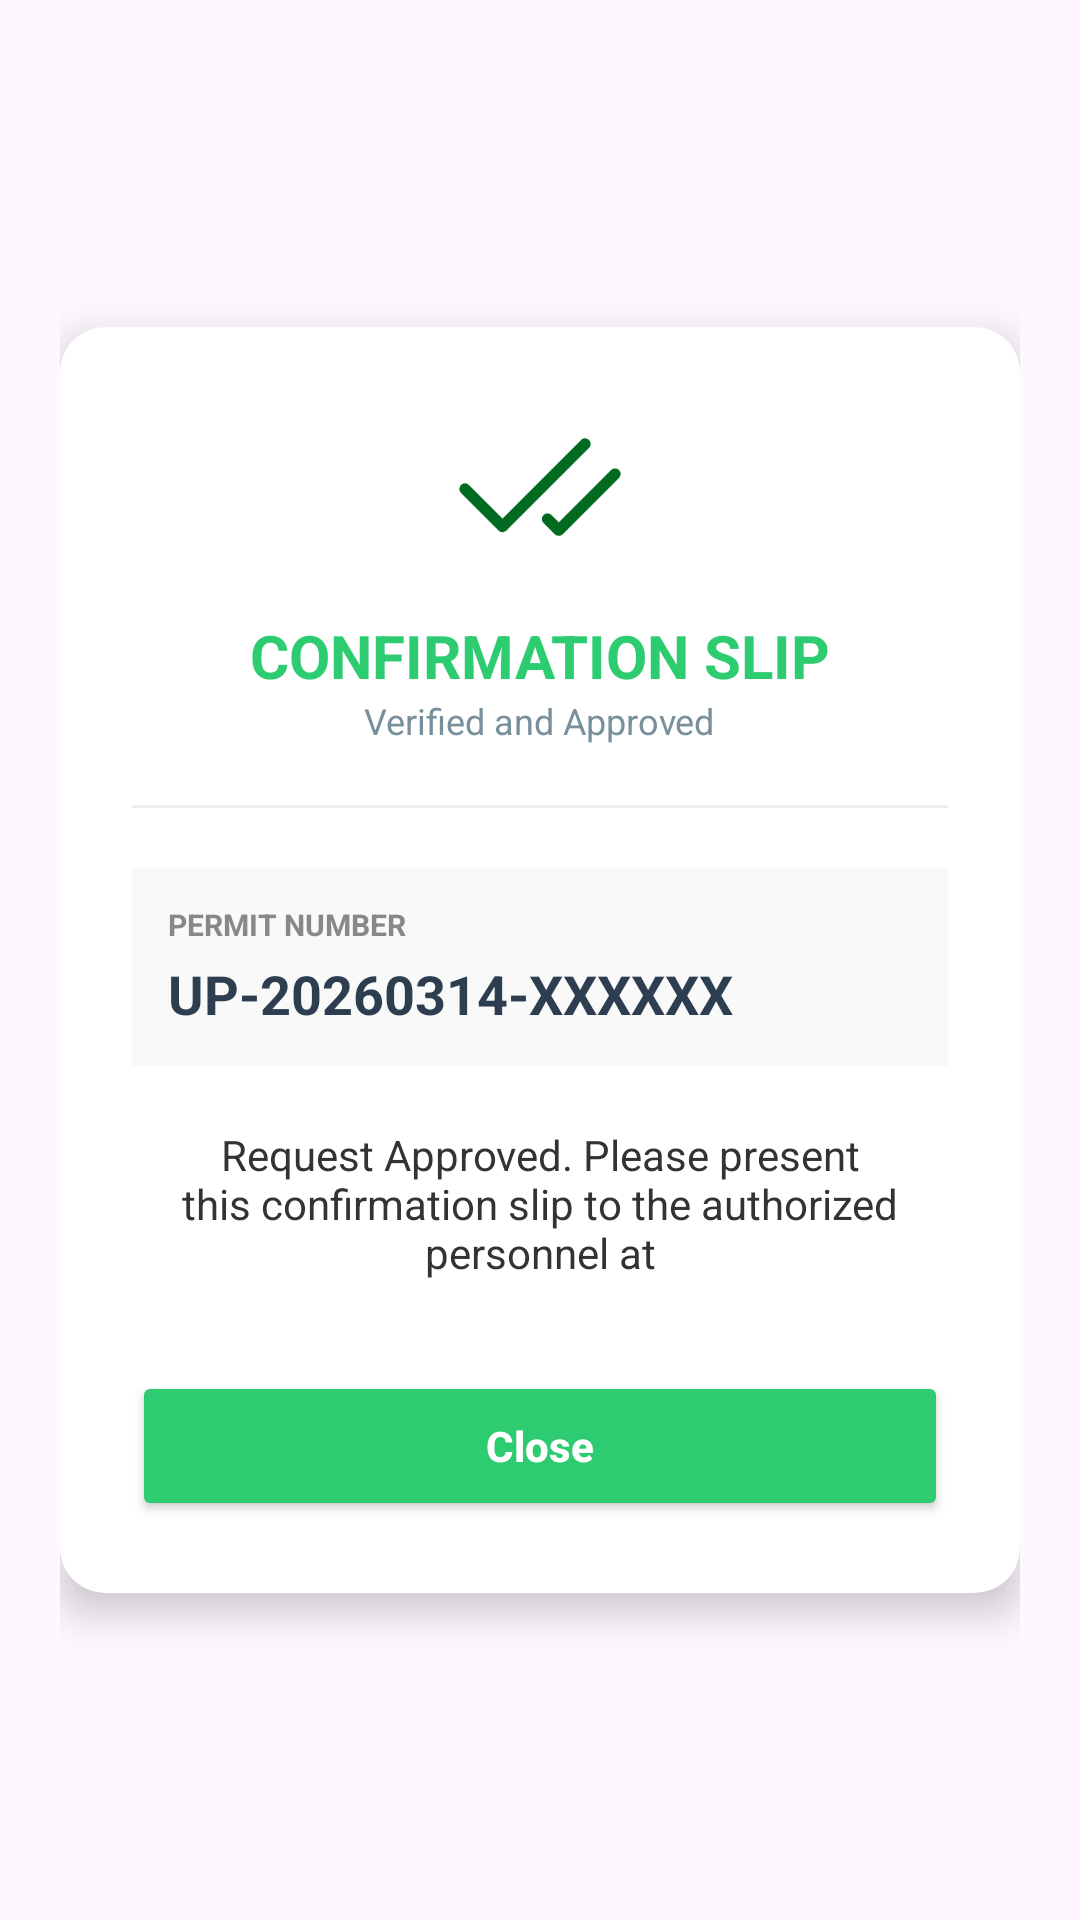

The Android layout XML behind this screen, and the referenced resources:
<!-- AndroidManifest.xml: application theme Theme.Flamease -->
<!-- res/layout/dialog_confirmation_slip.xml -->
<?xml version="1.0" encoding="utf-8"?>
<LinearLayout xmlns:android="http://schemas.android.com/apk/res/android"
    xmlns:app="http://schemas.android.com/apk/res-auto"
    android:layout_width="match_parent"
    android:layout_height="wrap_content"
    android:orientation="vertical"
    android:padding="20dp"
    android:gravity="center">

    <androidx.cardview.widget.CardView
        android:layout_width="match_parent"
        android:layout_height="wrap_content"
        app:cardCornerRadius="15dp"
        app:cardElevation="8dp">

        <LinearLayout
            android:layout_width="match_parent"
            android:layout_height="wrap_content"
            android:orientation="vertical"
            android:padding="24dp"
            android:gravity="center_horizontal">

            <ImageView
                android:layout_width="60dp"
                android:layout_height="60dp"
                android:src="@drawable/approved"
                android:layout_marginBottom="12dp"/>

            <TextView
                android:layout_width="wrap_content"
                android:layout_height="wrap_content"
                android:text="CONFIRMATION SLIP"
                android:textColor="#2ECC71"
                android:textSize="20sp"
                android:textStyle="bold" />

            <TextView
                android:layout_width="wrap_content"
                android:layout_height="wrap_content"
                android:text="Verified and Approved"
                android:textColor="#78909C"
                android:textSize="12sp" />

            <View
                android:layout_width="match_parent"
                android:layout_height="1dp"
                android:background="#EEEEEE"
                android:layout_marginVertical="20dp"/>

            <LinearLayout
                android:layout_width="match_parent"
                android:layout_height="wrap_content"
                android:orientation="vertical"
                android:background="#F9F9F9"
                android:padding="12dp"
                android:layout_marginBottom="20dp">

                <TextView
                    android:layout_width="wrap_content"
                    android:layout_height="wrap_content"
                    android:text="PERMIT NUMBER"
                    android:textSize="10sp"
                    android:textColor="#888888"
                    android:textStyle="bold"/>

                <TextView
                    android:id="@+id/tvConfirmationPermit"
                    android:layout_width="wrap_content"
                    android:layout_height="wrap_content"
                    android:text="UP-20260314-XXXXXX"
                    android:textColor="#2C3E50"
                    android:textSize="18sp"
                    android:textStyle="bold"
                    android:layout_marginTop="4dp"/>
            </LinearLayout>

            <TextView
                android:id="@+id/tvConfirmationMessage"
                android:layout_width="match_parent"
                android:layout_height="wrap_content"
                android:text="Request Approved. Please present this confirmation slip to the authorized personnel at"
                android:textColor="#333333"
                android:textSize="14sp"
                android:gravity="center"
                android:layout_marginBottom="30dp"/>

            <Button
                android:id="@+id/btnCloseSlip"
                android:layout_width="match_parent"
                android:layout_height="50dp"
                android:text="Close"
                android:backgroundTint="#2ECC71"
                android:textColor="@color/white"
                android:textAllCaps="false"
                android:textStyle="bold" />

        </LinearLayout>
    </androidx.cardview.widget.CardView>
</LinearLayout>
<!-- resources referenced by this layout -->
<resources>
  <!-- drawable approved: png bitmap (drawable, 4192 bytes) -->
  <style name="Theme.Flamease" parent="Base.Theme.Flamease" />
  <style name="Base.Theme.Flamease" parent="Theme.Material3.DayNight.NoActionBar">
          
          
      </style>
  <!-- not gathered from this repository: default colours our renderer supplied (Android Studio template values) -->
  <color name="white">#FFFFFFFF</color>
</resources>
